Dataset: images (GitHub, DreisseN27/SmartCacao). Classes: over fermented, properly fermented, under fermented.

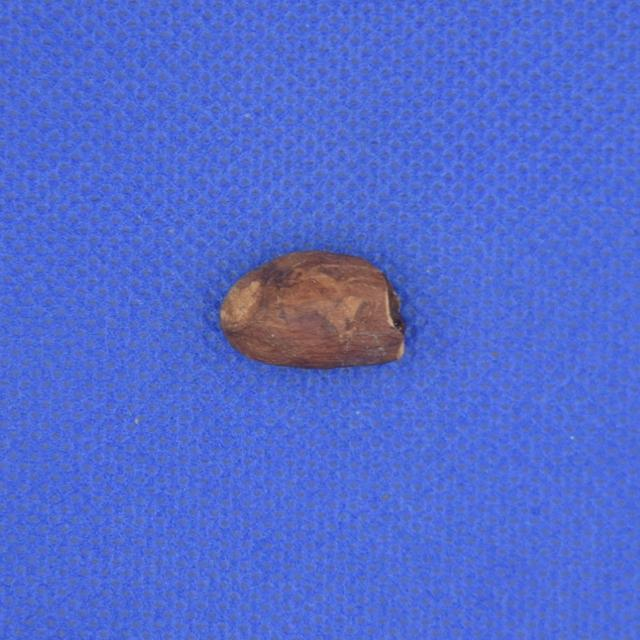
Label: properly fermented

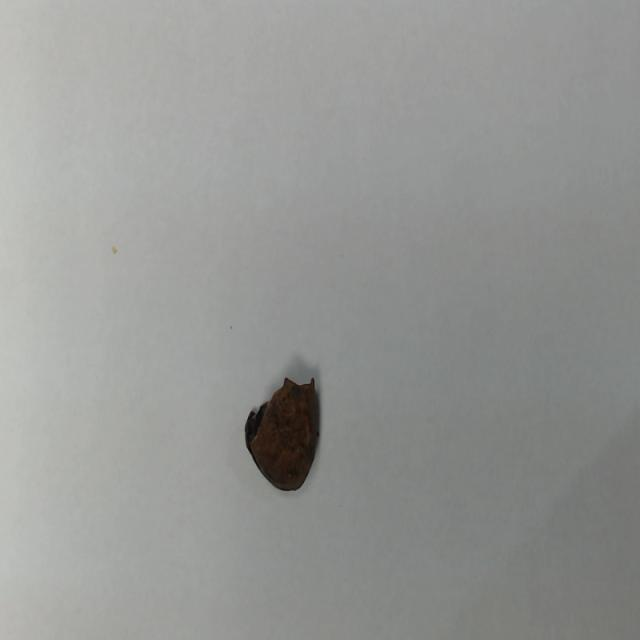
Label: over fermented

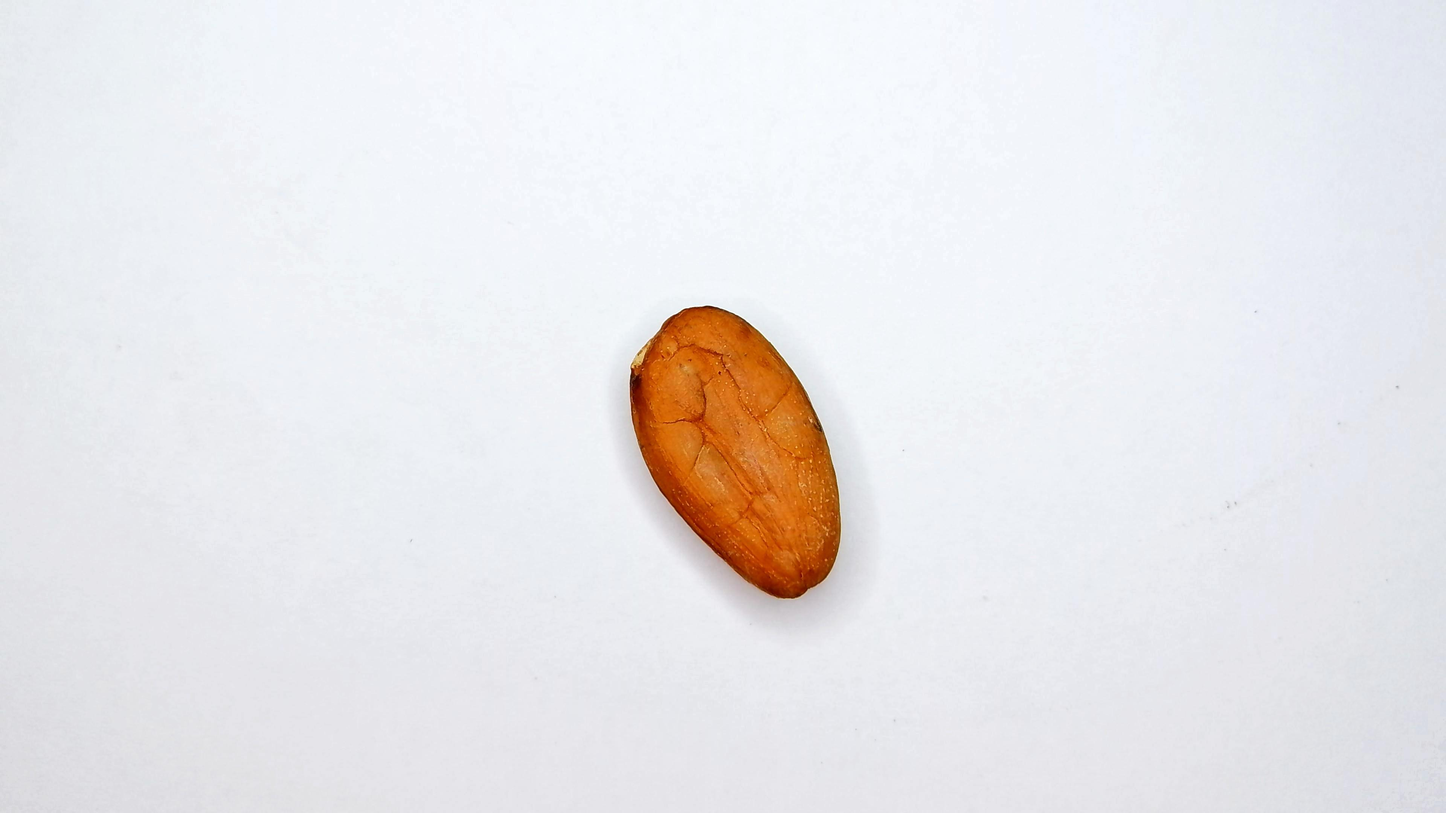
Label: under fermented

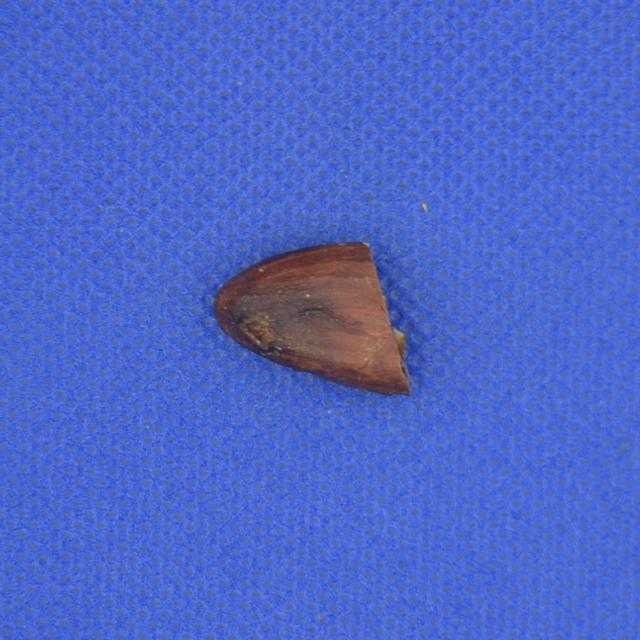
Label: properly fermented

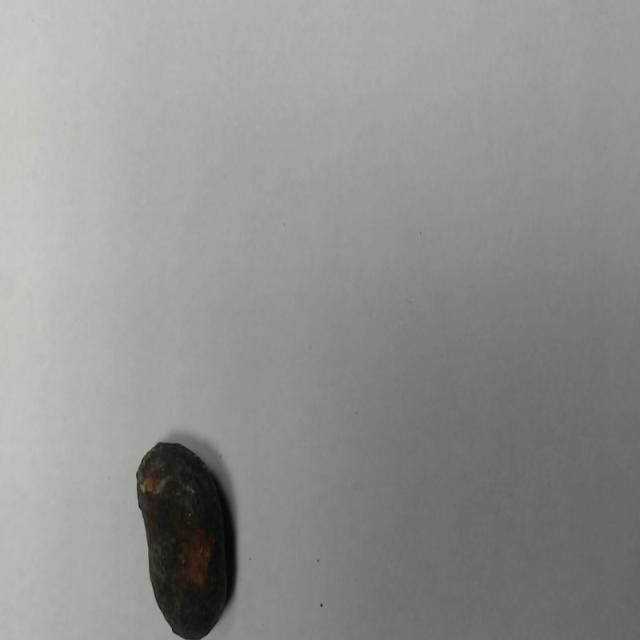
Label: over fermented

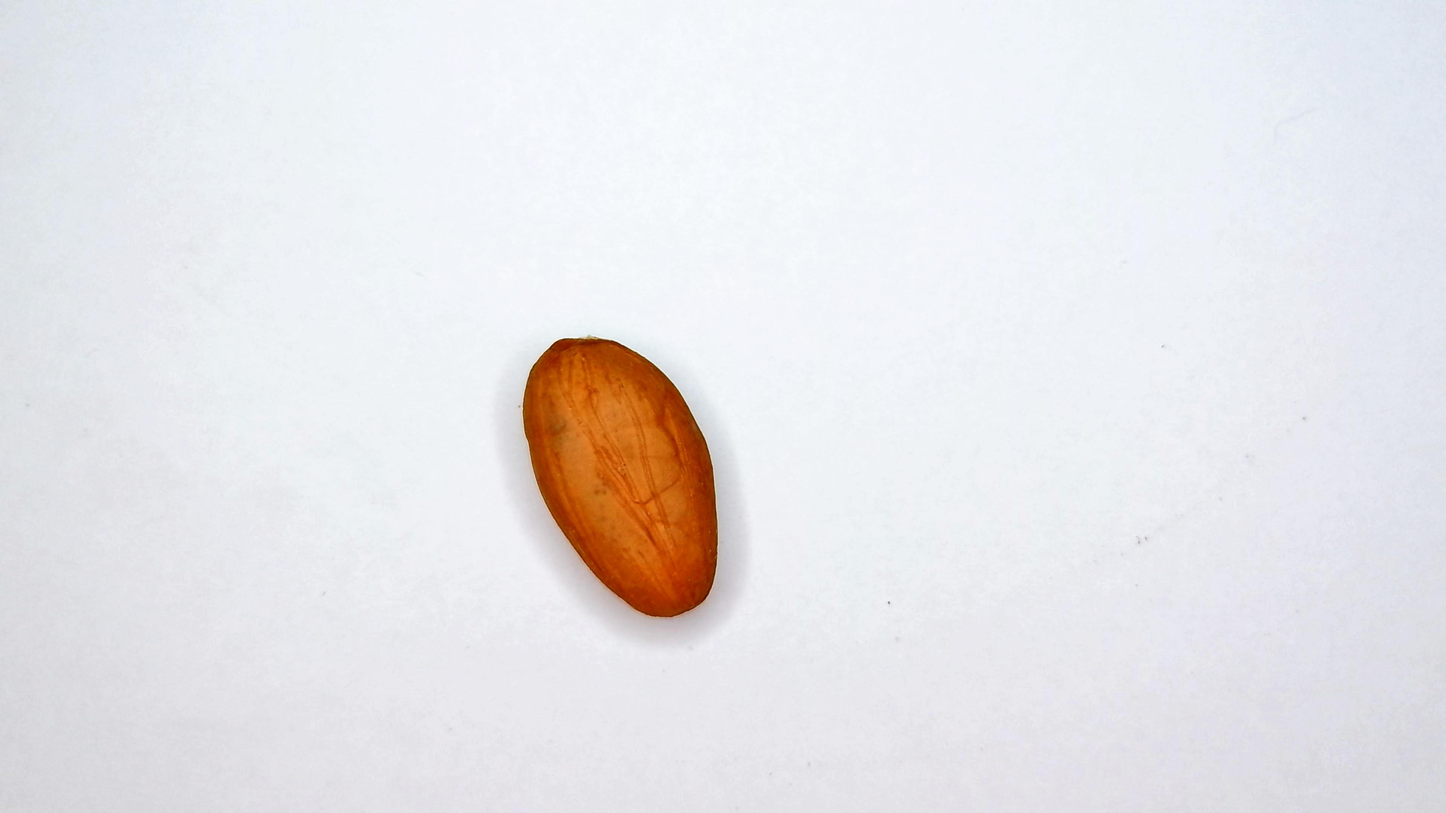
Label: under fermented
